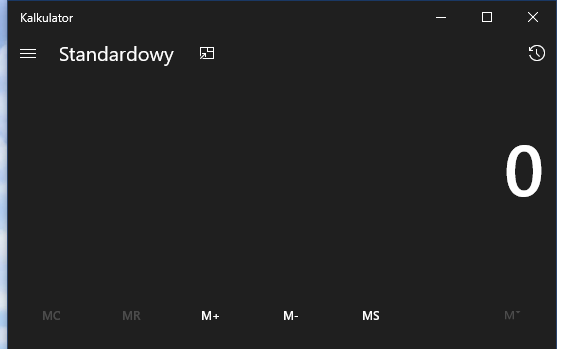
Task: Calculator
Workflow: Main

Step 1: Open Application 'ApplicationFrameHost.ex...' in window 'Kalkulator' (applicationframehost.exe)

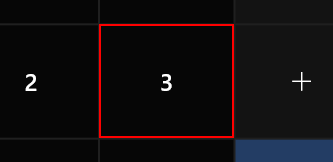
Step 2: click on the button 'Trzy'

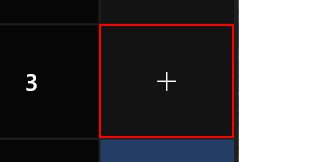
Step 3: click on the button 'Plus'

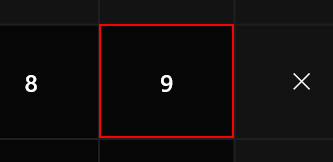
Step 4: click on the button 'Dziewięć'

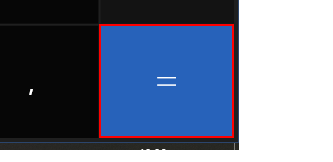
Step 5: click on the button 'Równa się'

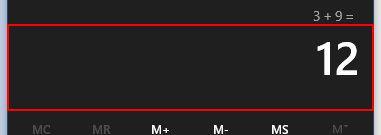
Step 6: type a value into the tekst 'Wyświetlana wartość to 12'
